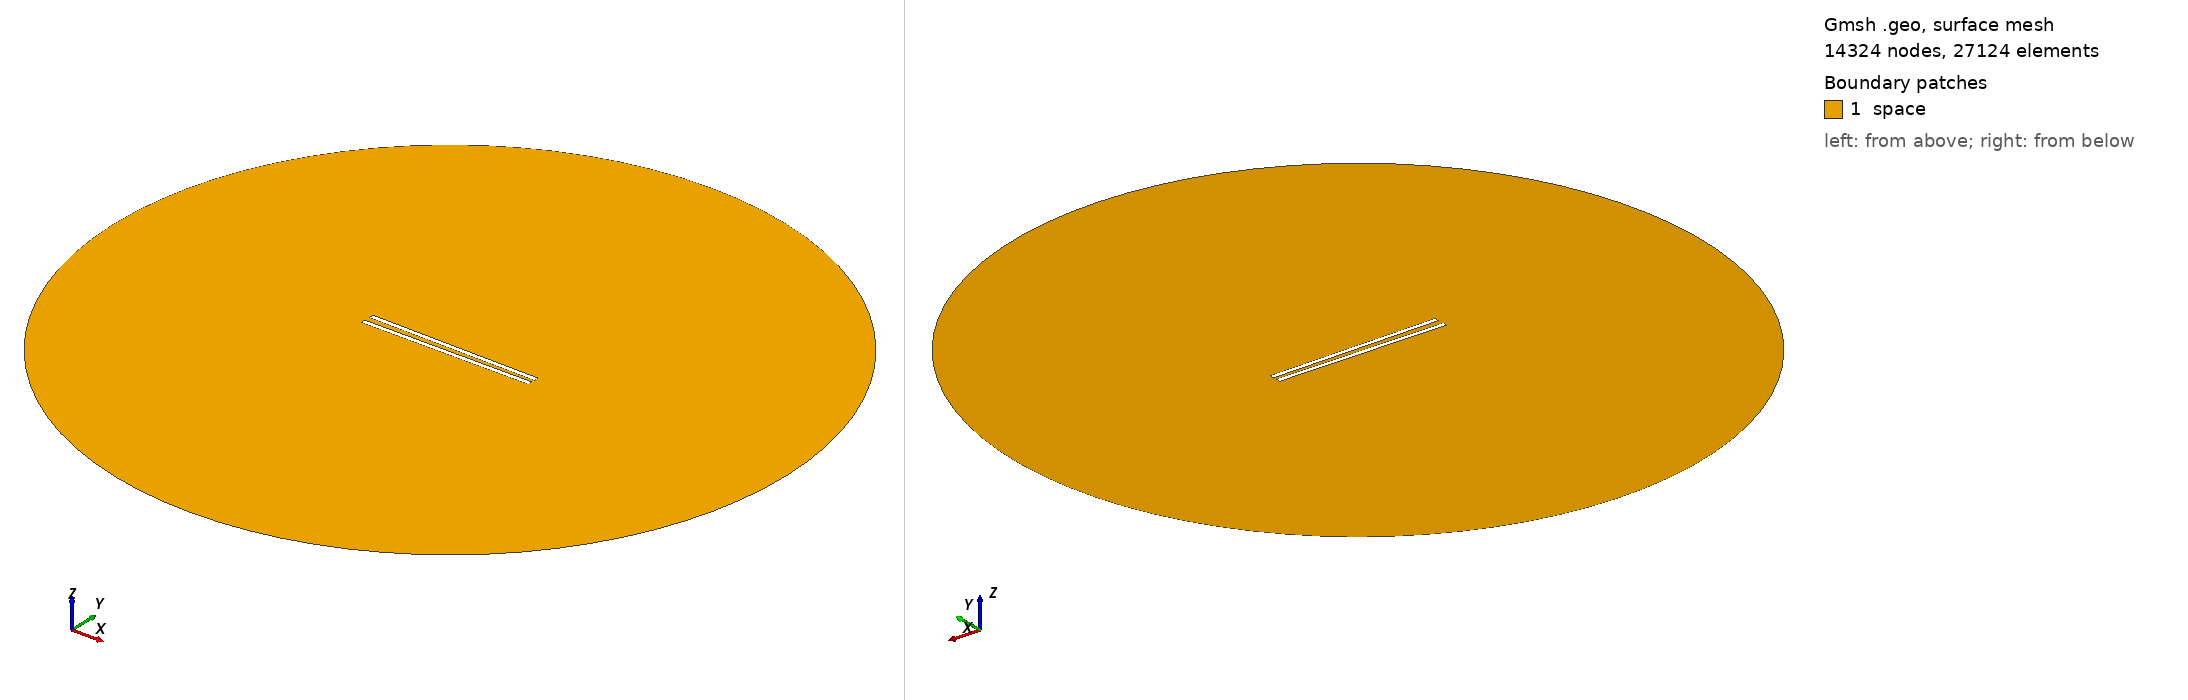

Gmsh geometry script, surface-meshed: 14324 nodes, 27124 surface elements. Boundary patches (legend numbers): 1 space. Left view from above one corner, right view from below the opposite corner. Legend entries are the model's physical surfaces. The drawing asked Gmsh for element sizes between 1% and 20% of the model's largest extent; the script's own settings can give other sizes.

=== 899.geo (drawn) ===
// Set the geometry kernel
SetFactory("OpenCASCADE");

//---------------------------------------
// Rectangles
//---------------------------------------

// Rectangle 1 (top)
Point(1) = {-49.455555555555556, 1.25, 0, 1.0};
Point(2) = {49.455555555555556, 1.25, 0, 1.0};
Point(3) = {49.455555555555556, 4.161111111111111, 0, 1.0};
Point(4) = {-49.455555555555556, 4.161111111111111, 0, 1.0};

Line(1) = {1, 2};
Line(2) = {2, 3};
Line(3) = {3, 4};
Line(4) = {4, 1};

Line Loop(1) = {1, 2, 3, 4};
Plane Surface(1) = {1};

Rotate { {0, 0, 1}, {0,  1.25,  0}, -0.014 } {
  Surface{1};
}

// Rectangle 2 (bottom)
Point(5) = {-49.455555555555556, -1.25, 0, 1.0};
Point(6) = {49.455555555555556, -1.25, 0, 1.0};
Point(7) = {49.455555555555556, -4.161111111111111, 0, 1.0};
Point(8) = {-49.455555555555556, -4.161111111111111, 0, 1.0};

Line(5) = {5, 6};
Line(6) = {6, 7};
Line(7) = {7, 8};
Line(8) = {8, 5};

Line Loop(2) = {5, 6, 7, 8};
Plane Surface(2) = {2}; 


//---------------------------------------
// Circle
//---------------------------------------

// Define points
Point(9) = {0, 0, 0};        // Center
Point(10) = {200, 0, 0};     // Start point
Point(11) = {0, 200, 0};     // 90 degrees
Point(12) = {-200, 0, 0};    // 180 degrees
Point(13) = {0, -200, 0};    // 270 degrees

// Define circle arcs (each needs start, center, end)
Circle(9) = {10, 9, 11};
Circle(10) = {11, 9, 12};
Circle(11) = {12, 9, 13};
Circle(12) = {13, 9, 10};

// Define curve loop and surface if needed
Curve Loop(3) = {9, 10, 11, 12};
Surface(3) = {3};

// Subtract Rectangles from Circle
BooleanDifference{ Surface{3}; Delete; }{ Surface{1}; Surface{2}; Delete; }

//---------------------------------------
// Transfinite Lines and Surface
//---------------------------------------
r = 7;
Transfinite Line {1, 3} = 50*r Using Progression 1;
Transfinite Line {2, 4} = 2*r Using Progression 1;
Transfinite Line {5, 7} = 50*r Using Progression 1;
Transfinite Line {6, 8} = 2*r Using Progression 1;
Transfinite Line {9, 10, 11, 12} = 20 Using Progression 1;

//---------------------------------------
// Define Physical Groups
//---------------------------------------                

//--- Physical Curves
// Physical groups for boundaries
Physical Line("force_segment", 10) = {1};
Physical Line("upper_plate", 11) = {2, 3, 4};
Physical Line("lower_plate", 12) = {5, 6, 7, 8};
Physical Line("boundary", 20) = {9, 10, 11, 12};

//--- Physical Surfaces
Physical Surface("space", 30) = {3};

//---------------------------------------
// 6. Generate the Mesh
//---------------------------------------
Mesh 2;  // 2D mesh generation
